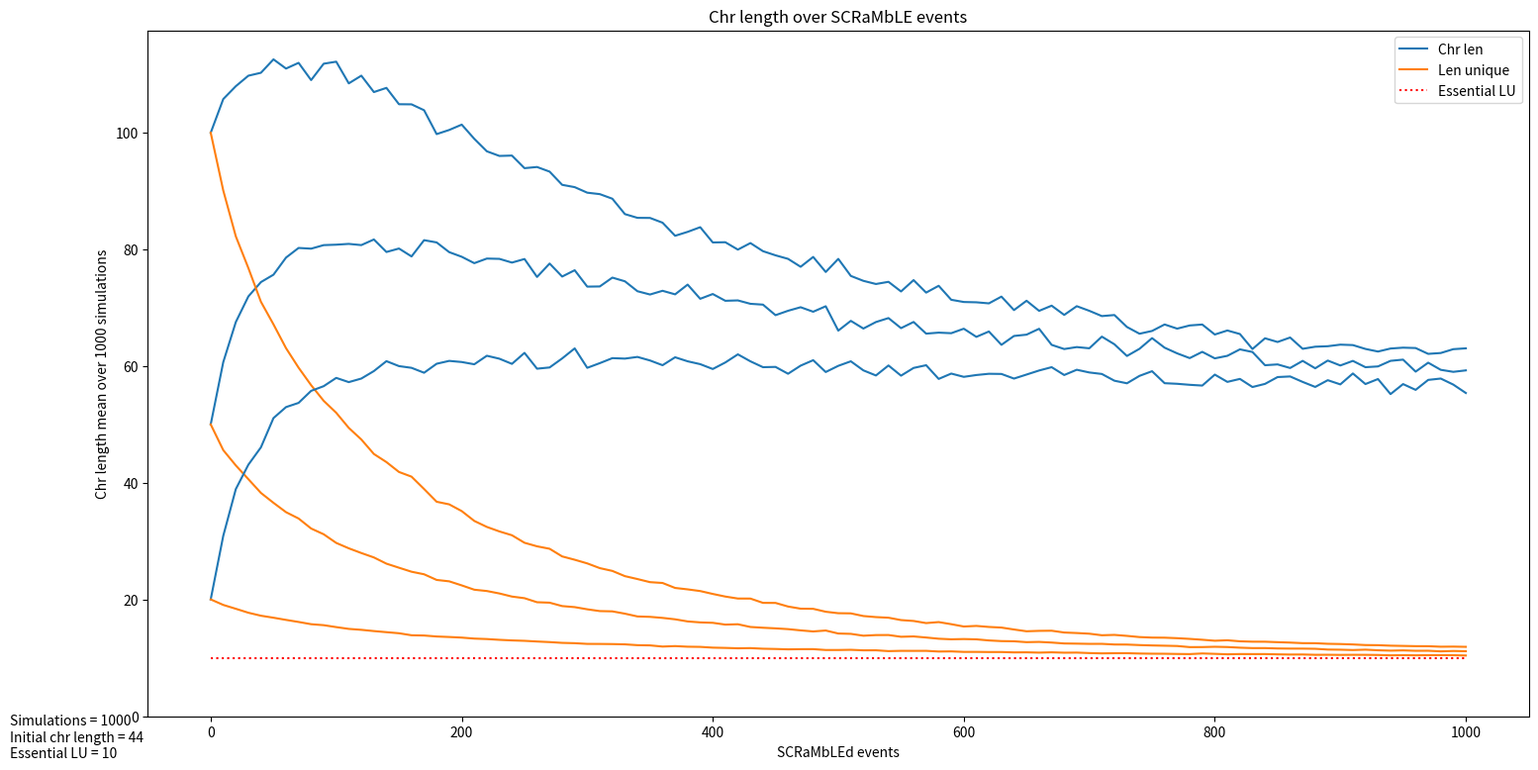

This figure's Python source:
import matplotlib.pyplot as plt

essential = [2,7,9,10,12,20]
#essential = [2,7,9,10,12,15,16,20,22,23,27,30]
L_event = 7     # length of SCRaMbLE events

Chr_len0 = 45
max_SCRaMbLEd_events = 1001
SCRaMbLEd_events_range = 10
#num_essential = round(len(syn_chr) / 6)
num_essential = 10

syn_chr = list(range(1, Chr_len0, 1))
SCRaMbLEd_events = list(range(0, max_SCRaMbLEd_events, SCRaMbLEd_events_range))

# These results are with the normal SCRaMbLE4 function that allows null event
simulations = 1000
chr_len = [44.0, 44.078, 43.909, 43.582, 44.22, 44.302, 44.198, 43.863, 44.25, 44.567, 43.956, 44.132, 44.06, 44.2, 44.325, 44.661, 43.808, 45.241, 44.839, 45.024, 44.29, 44.863, 44.773, 44.926, 44.232, 44.975, 45.375, 45.342, 45.016, 45.014, 45.193, 45.331, 45.335, 44.6, 45.653, 44.922, 45.277, 44.921, 45.945, 44.486, 46.864, 45.554, 44.665, 47.052, 45.843, 45.238, 46.902, 46.304, 46.013, 45.494, 44.923, 46.399, 45.395, 45.689, 45.636, 45.779, 46.736, 47.008, 47.276, 46.754, 46.588, 46.62, 45.404, 45.682, 46.349, 46.216, 47.26, 45.963, 47.282, 46.739, 46.479, 46.643, 46.818, 47.549, 47.04, 46.622, 47.173, 46.892, 45.605, 46.244, 45.461, 46.771, 46.163, 46.652, 45.959, 46.547, 46.975, 46.66, 46.266, 46.508, 47.243, 48.639, 48.147, 47.694, 46.239, 46.366, 47.885, 46.433, 45.605, 45.361, 44.506, 46.054, 45.473, 45.5, 46.025, 46.441, 45.656, 46.619, 47.38, 46.378, 48.278, 45.852, 47.364, 47.349, 46.078, 47.281, 46.93, 46.923, 47.298, 47.328, 47.464, 46.465, 45.711, 46.192, 47.787, 45.927, 46.51, 45.198, 46.955, 47.222, 45.094, 46.602, 47.414, 46.344, 45.8, 46.577, 47.657, 46.226, 46.088, 46.427, 47.537, 46.168, 45.339, 47.113, 47.102, 46.451, 45.636, 47.255, 46.081, 47.403, 43.894, 46.126, 47.576, 45.653, 46.994, 45.984, 46.865, 46.693, 46.96, 46.181, 44.805, 45.628, 47.181, 46.873, 44.928, 47.523, 46.632, 46.304, 45.623, 44.698, 45.2, 46.161, 46.384, 44.32, 44.845, 46.466, 44.297, 46.67, 44.96, 45.732, 45.111, 45.611, 45.412, 45.025, 43.183, 45.874, 45.687, 45.747, 46.019, 45.691, 46.626, 44.417, 44.875, 46.592, 43.96, 45.921, 45.113, 44.747, 44.715, 47.265, 44.539, 44.851, 44.163, 44.158, 45.364, 45.393, 45.445, 43.722, 44.925, 45.25, 45.538, 44.065, 46.105, 45.73, 45.441, 44.849, 44.584, 44.624, 44.34, 45.812, 43.996, 44.921, 43.885, 45.488, 44.753, 43.524, 45.628, 45.223, 44.467, 44.088, 44.286, 44.77, 43.001, 43.892, 43.468, 44.4, 44.203, 43.162, 44.075, 42.919, 43.995, 43.87, 45.762, 43.274, 43.912, 45.013, 42.485, 44.004, 43.382, 43.089, 43.318, 43.8, 43.454, 44.168, 44.151, 43.285, 43.222, 43.139, 43.461, 43.101, 43.3, 44.281, 43.754, 42.94, 43.215, 43.85, 43.443, 42.993, 44.749, 43.299, 42.435, 43.022, 43.896, 41.459, 42.641, 43.911, 43.226, 44.08, 43.341, 42.892, 42.198, 42.004, 42.361, 42.266, 41.969, 42.081, 42.598, 43.086, 42.544, 41.795, 41.714, 42.617, 42.17, 43.029, 42.539, 41.352, 42.419, 42.141, 42.147, 42.819]
L_unique = [44.0, 43.328, 42.478, 41.504, 41.087, 40.558, 40.039, 39.395, 38.877, 38.294, 37.718, 37.544, 37.164, 36.62, 36.174, 36.053, 35.207, 35.706, 35.378, 34.92, 34.182, 34.474, 33.933, 33.784, 33.066, 33.179, 32.796, 32.579, 32.268, 32.325, 31.848, 31.72, 31.479, 30.813, 31.266, 30.68, 30.508, 30.318, 30.541, 30.042, 30.16, 29.966, 29.354, 30.051, 29.257, 29.084, 29.658, 28.656, 28.81, 28.318, 27.859, 28.551, 27.839, 27.989, 27.742, 27.664, 27.996, 27.734, 27.784, 27.363, 27.156, 26.994, 26.473, 26.709, 26.653, 26.461, 26.719, 26.183, 26.24, 26.174, 25.977, 25.907, 25.887, 25.915, 25.83, 25.516, 25.369, 25.335, 24.825, 24.663, 24.54, 24.797, 24.838, 25.122, 24.378, 24.683, 24.055, 24.359, 24.225, 24.128, 24.207, 24.766, 24.054, 24.074, 23.409, 23.378, 23.842, 23.499, 23.257, 23.23, 23.103, 23.13, 22.749, 22.965, 23.032, 22.931, 22.859, 22.584, 22.833, 22.48, 22.865, 22.053, 22.823, 22.77, 22.312, 22.113, 22.374, 22.063, 22.319, 21.892, 22.116, 21.776, 21.545, 21.368, 21.979, 21.756, 21.516, 21.276, 21.255, 21.371, 20.803, 21.083, 20.964, 21.097, 20.907, 20.818, 21.012, 20.812, 20.779, 20.814, 20.798, 20.493, 20.397, 20.701, 20.404, 20.114, 20.022, 20.429, 20.203, 20.501, 19.457, 19.786, 20.275, 19.605, 20.203, 19.84, 19.943, 19.838, 19.791, 19.511, 19.339, 19.542, 19.526, 19.81, 19.008, 19.502, 19.214, 19.381, 19.029, 18.995, 19.063, 19.08, 18.943, 18.521, 18.528, 19.056, 18.234, 18.772, 18.468, 18.576, 18.366, 18.602, 18.496, 18.17, 18.025, 18.487, 18.537, 18.33, 18.268, 17.912, 18.413, 18.162, 18.206, 18.397, 17.595, 18.203, 17.712, 17.819, 18.102, 18.1, 17.835, 17.46, 17.673, 17.334, 17.71, 17.66, 17.632, 17.23, 17.172, 17.149, 17.541, 17.068, 17.444, 17.358, 17.131, 17.198, 16.968, 17.267, 17.012, 17.166, 16.826, 17.216, 16.944, 17.193, 17.093, 16.847, 16.946, 16.62, 16.455, 16.526, 16.789, 16.615, 16.143, 16.357, 16.39, 16.691, 16.389, 16.576, 16.473, 16.225, 16.052, 16.18, 16.781, 16.186, 16.175, 16.552, 15.827, 16.004, 16.251, 15.814, 15.949, 15.981, 16.056, 16.178, 15.922, 15.735, 16.041, 15.823, 15.99, 15.804, 15.761, 15.743, 15.807, 15.528, 15.648, 15.846, 15.355, 15.546, 15.42, 15.516, 15.322, 15.577, 15.462, 15.283, 15.17, 15.351, 15.433, 15.394, 14.907, 15.078, 14.994, 15.087, 15.243, 15.047, 14.908, 15.042, 15.053, 14.937, 15.11, 15.031, 14.478, 14.576, 14.791, 14.749, 14.64, 14.529, 14.564, 14.665, 14.549, 14.834]
LG50 = [21.0, 20.311, 19.59, 18.799, 18.203, 17.66, 17.234, 16.8, 16.211, 15.643, 15.422, 15.178, 14.865, 14.318, 14.03, 13.836, 13.405, 13.39, 13.2, 12.859, 12.625, 12.513, 12.268, 12.141, 11.715, 11.561, 11.377, 11.18, 11.076, 11.144, 10.77, 10.737, 10.593, 10.324, 10.404, 10.09, 9.907, 9.853, 9.845, 9.831, 9.571, 9.514, 9.335, 9.402, 9.157, 9.089, 9.235, 8.769, 8.825, 8.748, 8.522, 8.585, 8.497, 8.488, 8.359, 8.319, 8.315, 8.233, 8.227, 8.063, 7.863, 7.798, 7.696, 7.74, 7.73, 7.549, 7.601, 7.511, 7.412, 7.359, 7.373, 7.289, 7.355, 7.208, 7.279, 7.13, 7.074, 7.064, 6.837, 6.768, 6.746, 6.77, 6.849, 6.875, 6.628, 6.716, 6.429, 6.541, 6.622, 6.576, 6.421, 6.621, 6.34, 6.251, 6.199, 6.193, 6.301, 6.234, 6.173, 6.16, 6.124, 6.037, 5.919, 6.059, 5.952, 5.974, 5.954, 5.753, 5.809, 5.775, 5.813, 5.702, 5.766, 5.769, 5.71, 5.608, 5.712, 5.55, 5.572, 5.515, 5.498, 5.459, 5.458, 5.351, 5.489, 5.485, 5.351, 5.317, 5.228, 5.22, 5.155, 5.16, 5.111, 5.175, 5.136, 5.03, 5.089, 5.081, 5.103, 5.025, 4.987, 4.961, 4.958, 5.015, 4.91, 4.8, 4.804, 4.839, 4.815, 4.92, 4.652, 4.708, 4.815, 4.636, 4.724, 4.67, 4.719, 4.653, 4.616, 4.618, 4.628, 4.569, 4.553, 4.623, 4.418, 4.521, 4.474, 4.553, 4.409, 4.447, 4.457, 4.416, 4.4, 4.274, 4.303, 4.397, 4.233, 4.35, 4.326, 4.308, 4.266, 4.312, 4.21, 4.165, 4.137, 4.204, 4.196, 4.182, 4.101, 4.068, 4.165, 4.171, 4.126, 4.121, 4.008, 4.146, 4.016, 3.994, 4.046, 3.998, 4.042, 3.854, 4.027, 3.93, 3.991, 3.932, 3.96, 3.864, 3.768, 3.761, 3.883, 3.798, 3.87, 3.816, 3.809, 3.781, 3.731, 3.861, 3.694, 3.795, 3.706, 3.81, 3.755, 3.789, 3.718, 3.666, 3.687, 3.603, 3.547, 3.603, 3.673, 3.612, 3.556, 3.562, 3.596, 3.705, 3.556, 3.631, 3.544, 3.595, 3.441, 3.529, 3.586, 3.522, 3.512, 3.559, 3.444, 3.413, 3.478, 3.395, 3.461, 3.437, 3.444, 3.481, 3.432, 3.361, 3.421, 3.435, 3.432, 3.372, 3.303, 3.362, 3.371, 3.335, 3.286, 3.379, 3.278, 3.311, 3.266, 3.297, 3.264, 3.306, 3.259, 3.2, 3.219, 3.188, 3.257, 3.23, 3.152, 3.175, 3.119, 3.185, 3.224, 3.163, 3.09, 3.128, 3.127, 3.1, 3.165, 3.145, 3.031, 3.029, 3.108, 3.043, 3.074, 3.017, 3.01, 3.046, 2.993, 3.082]
"""
# These results are with the force_SCRaMbLE function that forces a SCRaMbLE event, null events are not possible.
simulations = 1000
chr_len = [44.0, 44.077, 43.986, 44.21, 43.85, 44.406, 44.247, 43.949, 44.026, 44.95, 44.803, 43.776, 44.394, 44.657, 44.567, 44.641, 44.894, 44.203, 44.928, 45.324, 44.947, 45.307, 45.919, 44.938, 45.758, 44.768, 44.585, 46.167, 45.198, 45.637, 44.206, 45.643, 45.474, 45.721, 45.72, 45.69, 46.2, 46.705, 45.123, 47.137, 46.612, 46.111, 45.615, 47.625, 46.394, 45.767, 47.236, 45.463, 45.438, 46.937, 45.748, 46.59, 47.159, 45.259, 45.944, 45.869, 45.821, 45.327, 46.891, 45.874, 47.693, 46.014, 45.872, 46.618, 45.424, 46.999, 46.126, 46.737, 47.036, 45.028, 45.546, 46.52, 46.024, 46.207, 45.002, 46.028, 45.553, 44.816, 46.582, 44.877, 46.424, 45.907, 45.593, 46.047, 45.035, 46.532, 45.629, 45.454, 45.891, 45.104, 45.251, 44.53, 45.251, 45.874, 45.477, 45.564, 44.829, 46.428, 45.954, 45.241, 45.285, 46.648, 46.082, 44.931, 44.528, 44.078, 45.653, 44.427, 44.92, 45.681, 44.094, 46.848, 45.381, 44.271, 45.228, 43.709, 44.524, 45.875, 45.279, 44.126, 45.153, 44.813, 43.866, 44.872, 44.464, 45.6, 43.531, 43.734, 43.474, 43.887, 42.958, 45.09, 43.788, 44.32, 45.284, 45.267, 43.274, 42.772, 43.274, 44.989, 42.561, 41.787, 43.521, 43.644, 42.648, 43.391, 43.869, 44.956, 43.749, 43.918, 43.866, 42.725, 42.421, 42.459, 43.303, 43.079, 44.234, 42.316, 41.317, 44.31, 41.286, 42.965, 41.614, 42.76, 42.83, 43.154, 41.554, 42.596, 43.935, 42.855, 42.691, 40.999, 42.131, 43.2, 43.15, 42.269, 42.036, 41.596, 42.136, 42.591, 42.013, 42.575, 41.796, 41.164, 41.278, 42.178, 41.59, 41.732, 42.504, 40.85, 41.006, 41.606, 41.312, 42.271, 39.824, 40.138, 42.013, 41.076, 39.234, 41.372, 40.632, 40.596, 39.97, 40.707, 42.535, 41.066, 40.827, 41.755, 40.114, 40.483, 40.75, 41.034, 39.59, 40.563, 40.105, 39.601, 40.364, 40.412, 40.936, 41.304, 38.787, 39.263, 38.757, 41.161, 41.194, 40.676, 41.408, 40.143, 40.009, 39.359, 38.502, 40.828, 38.533, 39.83, 39.052, 40.969, 39.996, 39.99, 40.395, 39.006, 39.388, 38.44, 38.821, 39.609, 38.493, 40.091, 38.157, 39.553, 40.165, 39.925, 39.978, 39.253, 39.287, 39.381, 38.532, 38.387, 36.913, 38.64, 38.733, 39.046, 38.617, 37.796, 37.207, 38.127, 38.137, 39.661, 38.13, 38.215, 38.755, 38.192, 37.612, 37.697, 38.597, 38.595, 37.811, 38.943, 38.764, 37.836, 37.909, 38.546, 36.91, 38.863, 37.079, 38.497, 38.064, 36.906, 37.902, 36.822, 36.58, 38.346, 38.229, 37.314, 38.464, 37.407, 37.122, 38.101, 37.706, 36.684, 37.065, 39.574]
L_unique = [44.0, 42.525, 41.145, 39.96, 38.492, 37.8, 36.899, 35.562, 34.993, 34.508, 33.793, 32.588, 31.838, 31.519, 30.952, 30.377, 29.744, 29.395, 28.841, 28.349, 28.211, 27.603, 27.824, 26.774, 26.979, 26.039, 25.947, 26.034, 25.253, 25.095, 24.527, 24.448, 24.436, 24.044, 23.752, 23.45, 23.318, 23.427, 22.607, 22.707, 22.555, 22.407, 21.883, 22.28, 21.772, 21.507, 21.415, 21.165, 20.837, 20.99, 20.742, 20.572, 20.515, 19.992, 20.011, 19.64, 19.73, 19.274, 19.673, 19.156, 19.339, 18.891, 18.495, 18.967, 18.682, 18.474, 18.267, 18.341, 18.293, 17.85, 17.584, 17.823, 17.566, 17.297, 17.166, 17.219, 17.133, 17.112, 17.243, 16.846, 16.733, 16.785, 16.448, 16.392, 16.242, 16.453, 16.345, 16.236, 15.99, 15.731, 15.717, 15.639, 15.554, 15.4, 15.589, 15.595, 15.232, 15.39, 15.127, 15.239, 15.139, 15.076, 14.937, 14.955, 14.799, 14.453, 14.742, 14.412, 14.585, 14.545, 14.12, 14.494, 14.489, 14.133, 14.008, 13.981, 13.748, 14.013, 14.021, 13.919, 13.781, 13.856, 13.546, 13.739, 13.469, 13.766, 13.43, 13.365, 13.188, 13.212, 13.118, 13.221, 13.214, 12.902, 13.222, 13.143, 12.97, 12.838, 12.787, 12.828, 12.58, 12.311, 12.676, 12.679, 12.454, 12.39, 12.383, 12.325, 12.403, 12.264, 12.348, 12.135, 11.99, 12.086, 11.908, 11.965, 12.156, 11.856, 11.783, 12.06, 11.39, 11.71, 11.504, 11.727, 11.66, 11.64, 11.391, 11.602, 11.686, 11.6, 11.525, 11.262, 11.478, 11.437, 11.322, 11.148, 11.311, 11.075, 11.292, 11.135, 11.082, 10.951, 11.082, 10.959, 10.884, 11.001, 10.789, 10.901, 10.804, 10.741, 10.697, 10.796, 10.768, 10.823, 10.444, 10.47, 10.582, 10.672, 10.41, 10.538, 10.371, 10.441, 10.305, 10.364, 10.59, 10.26, 10.289, 10.362, 10.218, 10.133, 10.274, 10.384, 9.993, 10.148, 9.927, 9.832, 9.993, 10.13, 10.041, 10.05, 9.942, 9.729, 9.783, 9.915, 9.86, 9.822, 9.884, 9.91, 9.775, 9.759, 9.532, 9.925, 9.648, 9.56, 9.651, 9.772, 9.534, 9.54, 9.646, 9.593, 9.51, 9.415, 9.469, 9.482, 9.397, 9.436, 9.35, 9.497, 9.349, 9.391, 9.433, 9.252, 9.222, 9.382, 9.151, 9.231, 9.054, 9.179, 9.057, 9.15, 9.025, 9.064, 8.967, 9.014, 9.114, 9.15, 8.984, 9.118, 8.899, 8.927, 9.036, 9.006, 8.905, 8.877, 8.792, 8.957, 8.778, 8.769, 8.873, 8.698, 8.607, 8.619, 8.827, 8.909, 8.79, 8.751, 8.68, 8.579, 8.593, 8.631, 8.891, 8.603, 8.749, 8.592, 8.42, 8.523, 8.62, 8.454, 8.496, 8.605]
LG50 = [21.0, 19.579, 18.296, 17.138, 16.0, 15.205, 14.563, 13.596, 13.133, 12.627, 12.171, 11.57, 10.957, 10.743, 10.354, 10.06, 9.645, 9.459, 9.136, 8.808, 8.778, 8.34, 8.52, 8.093, 8.07, 7.729, 7.685, 7.573, 7.229, 7.097, 7.042, 6.875, 6.916, 6.709, 6.62, 6.427, 6.269, 6.34, 6.089, 6.002, 6.008, 5.874, 5.694, 5.77, 5.634, 5.579, 5.463, 5.404, 5.321, 5.293, 5.236, 5.116, 5.086, 4.915, 4.916, 4.873, 4.808, 4.706, 4.764, 4.595, 4.67, 4.475, 4.428, 4.52, 4.483, 4.317, 4.313, 4.285, 4.263, 4.202, 4.025, 4.121, 4.096, 3.995, 3.944, 3.866, 3.853, 3.904, 3.871, 3.788, 3.78, 3.734, 3.666, 3.635, 3.646, 3.602, 3.696, 3.622, 3.549, 3.436, 3.429, 3.466, 3.4, 3.345, 3.393, 3.384, 3.259, 3.301, 3.234, 3.216, 3.237, 3.215, 3.207, 3.173, 3.092, 3.036, 3.11, 3.027, 3.074, 3.049, 2.911, 3.014, 3.005, 2.922, 2.905, 2.883, 2.821, 2.919, 2.854, 2.904, 2.801, 2.851, 2.754, 2.824, 2.707, 2.795, 2.738, 2.676, 2.65, 2.642, 2.631, 2.661, 2.629, 2.601, 2.632, 2.603, 2.595, 2.552, 2.493, 2.519, 2.412, 2.394, 2.462, 2.502, 2.412, 2.424, 2.368, 2.37, 2.427, 2.364, 2.416, 2.327, 2.35, 2.351, 2.306, 2.292, 2.311, 2.281, 2.31, 2.308, 2.158, 2.194, 2.194, 2.218, 2.186, 2.152, 2.138, 2.189, 2.21, 2.165, 2.179, 2.097, 2.169, 2.115, 2.118, 2.09, 2.084, 2.114, 2.119, 2.043, 2.042, 1.99, 2.071, 2.051, 1.964, 2.007, 1.981, 1.974, 1.967, 1.956, 1.953, 1.983, 1.949, 1.917, 1.869, 1.86, 1.914, 1.95, 1.888, 1.869, 1.856, 1.895, 1.853, 1.835, 1.885, 1.796, 1.876, 1.857, 1.838, 1.768, 1.851, 1.874, 1.725, 1.83, 1.731, 1.725, 1.766, 1.762, 1.791, 1.766, 1.763, 1.694, 1.736, 1.713, 1.695, 1.708, 1.733, 1.739, 1.714, 1.719, 1.651, 1.733, 1.698, 1.649, 1.699, 1.691, 1.612, 1.643, 1.639, 1.65, 1.616, 1.609, 1.608, 1.612, 1.581, 1.637, 1.586, 1.648, 1.597, 1.592, 1.587, 1.564, 1.554, 1.598, 1.561, 1.561, 1.525, 1.547, 1.54, 1.537, 1.511, 1.523, 1.485, 1.48, 1.519, 1.511, 1.502, 1.54, 1.486, 1.498, 1.512, 1.48, 1.482, 1.469, 1.408, 1.487, 1.452, 1.45, 1.493, 1.427, 1.459, 1.398, 1.473, 1.459, 1.453, 1.43, 1.445, 1.425, 1.412, 1.403, 1.451, 1.438, 1.408, 1.41, 1.336, 1.4, 1.382, 1.39, 1.322, 1.372]
"""

simulations = 1000

chr_len_100 = [100.0, 105.775, 107.979, 109.778, 110.28, 112.58, 111.003, 111.983, 109.025, 111.835, 112.181, 108.464, 109.785, 106.974, 107.69, 104.887, 104.868, 103.858, 99.767, 100.475, 101.391, 98.957, 96.818, 96.024, 96.086, 93.929, 94.127, 93.335, 91.072, 90.673, 89.724, 89.476, 88.689, 86.053, 85.411, 85.395, 84.578, 82.336, 83.01, 83.807, 81.194, 81.229, 79.965, 81.086, 79.698, 78.986, 78.379, 77.022, 78.709, 76.129, 78.377, 75.454, 74.611, 74.069, 74.443, 72.791, 74.738, 72.595, 73.762, 71.364, 70.984, 70.932, 70.749, 71.908, 69.596, 71.198, 69.467, 70.354, 68.768, 70.266, 69.473, 68.569, 68.75, 66.701, 65.545, 66.021, 67.132, 66.418, 66.964, 67.123, 65.411, 66.101, 65.496, 62.924, 64.764, 64.129, 64.895, 62.96, 63.32, 63.403, 63.674, 63.598, 62.938, 62.493, 63.008, 63.157, 63.093, 62.094, 62.239, 62.898, 63.04]
L_unique_100 = [100.0, 90.096, 82.236, 76.8, 71.025, 67.152, 63.068, 59.727, 56.724, 54.044, 51.992, 49.405, 47.412, 44.93, 43.54, 41.845, 41.041, 38.924, 36.741, 36.294, 35.138, 33.453, 32.425, 31.653, 30.997, 29.71, 29.101, 28.682, 27.371, 26.799, 26.171, 25.362, 24.883, 23.987, 23.49, 22.958, 22.816, 21.964, 21.719, 21.431, 20.937, 20.488, 20.148, 20.142, 19.408, 19.395, 18.778, 18.41, 18.385, 17.885, 17.633, 17.606, 17.148, 16.966, 16.86, 16.455, 16.304, 15.941, 16.112, 15.752, 15.352, 15.454, 15.278, 15.17, 14.841, 14.536, 14.608, 14.63, 14.323, 14.235, 14.121, 13.855, 13.915, 13.748, 13.543, 13.453, 13.437, 13.351, 13.23, 13.083, 12.914, 12.992, 12.817, 12.752, 12.745, 12.666, 12.597, 12.499, 12.49, 12.389, 12.349, 12.278, 12.172, 12.15, 12.067, 12.027, 11.983, 11.977, 11.89, 11.907, 11.869]
LG50_100 = [49.0, 36.677, 29.131, 25.111, 21.656, 19.408, 17.759, 16.047, 15.163, 13.841, 13.154, 12.333, 11.471, 10.688, 10.21, 9.761, 9.476, 8.864, 8.325, 8.036, 7.75, 7.253, 6.947, 6.76, 6.65, 6.261, 6.073, 5.959, 5.626, 5.465, 5.335, 5.059, 4.977, 4.74, 4.606, 4.421, 4.43, 4.177, 4.181, 4.065, 4.037, 3.859, 3.789, 3.75, 3.557, 3.584, 3.479, 3.306, 3.328, 3.238, 3.183, 3.191, 3.038, 3.035, 2.942, 2.875, 2.828, 2.756, 2.771, 2.653, 2.594, 2.641, 2.562, 2.564, 2.49, 2.386, 2.382, 2.414, 2.324, 2.352, 2.333, 2.226, 2.279, 2.251, 2.22, 2.143, 2.146, 2.138, 2.085, 2.058, 2.099, 2.083, 2.009, 2.05, 2.0, 1.992, 1.961, 1.965, 1.912, 1.917, 1.926, 1.919, 1.885, 1.82, 1.818, 1.853, 1.845, 1.82, 1.802, 1.809, 1.776]

chr_len_L = [50.0, 60.677, 67.548, 71.942, 74.396, 75.664, 78.597, 80.25, 80.127, 80.735, 80.81, 80.946, 80.739, 81.702, 79.558, 80.152, 78.795, 81.583, 81.196, 79.532, 78.739, 77.642, 78.431, 78.38, 77.742, 78.354, 75.278, 77.579, 75.347, 76.432, 73.62, 73.651, 75.166, 74.533, 72.831, 72.268, 72.905, 72.297, 73.966, 71.532, 72.352, 71.192, 71.256, 70.675, 70.533, 68.726, 69.48, 70.087, 69.314, 70.254, 66.076, 67.753, 66.434, 67.55, 68.227, 66.502, 67.561, 65.564, 65.732, 65.635, 66.405, 65.007, 65.927, 63.642, 65.161, 65.386, 66.393, 63.636, 62.921, 63.256, 63.048, 65.047, 63.738, 61.73, 62.961, 64.789, 63.152, 62.178, 61.366, 62.439, 61.324, 61.757, 62.866, 62.413, 60.146, 60.286, 59.668, 60.893, 59.617, 60.948, 60.101, 60.89, 59.807, 59.942, 60.897, 61.105, 59.049, 60.581, 59.358, 59.012, 59.263]
L_unique_L = [50.0, 45.586, 42.968, 40.611, 38.254, 36.557, 34.955, 33.868, 32.152, 31.166, 29.685, 28.76, 27.951, 27.195, 26.128, 25.431, 24.744, 24.307, 23.339, 23.098, 22.402, 21.662, 21.438, 21.018, 20.486, 20.208, 19.515, 19.44, 18.856, 18.676, 18.303, 17.997, 17.949, 17.554, 17.079, 17.009, 16.829, 16.587, 16.224, 16.058, 15.987, 15.679, 15.74, 15.274, 15.143, 15.037, 14.903, 14.689, 14.508, 14.665, 14.152, 14.095, 13.776, 13.884, 13.893, 13.595, 13.652, 13.467, 13.26, 13.16, 13.203, 13.154, 12.964, 12.851, 12.821, 12.671, 12.713, 12.604, 12.446, 12.417, 12.377, 12.381, 12.27, 12.259, 12.17, 12.107, 12.062, 12.012, 11.82, 11.827, 11.879, 11.834, 11.724, 11.652, 11.652, 11.588, 11.566, 11.563, 11.534, 11.402, 11.378, 11.32, 11.383, 11.278, 11.216, 11.259, 11.192, 11.198, 11.094, 11.159, 11.12]
LG50_L = [24.0, 16.347, 13.316, 11.744, 10.496, 9.676, 8.837, 8.361, 7.698, 7.419, 6.91, 6.591, 6.246, 5.982, 5.684, 5.335, 5.248, 5.108, 4.804, 4.729, 4.6, 4.403, 4.262, 4.132, 4.037, 3.92, 3.772, 3.698, 3.556, 3.514, 3.449, 3.347, 3.295, 3.222, 3.107, 3.102, 3.002, 2.927, 2.827, 2.819, 2.827, 2.681, 2.778, 2.651, 2.603, 2.564, 2.515, 2.473, 2.433, 2.446, 2.362, 2.363, 2.313, 2.276, 2.278, 2.26, 2.253, 2.191, 2.115, 2.13, 2.127, 2.137, 2.059, 2.055, 2.026, 1.966, 1.998, 1.972, 1.986, 1.921, 1.899, 1.892, 1.881, 1.915, 1.852, 1.89, 1.829, 1.839, 1.864, 1.852, 1.839, 1.81, 1.756, 1.767, 1.76, 1.762, 1.773, 1.729, 1.736, 1.718, 1.685, 1.717, 1.705, 1.675, 1.648, 1.642, 1.642, 1.686, 1.644, 1.621, 1.668]

chr_len_20 = [20.0, 30.9, 38.912, 43.093, 46.068, 51.085, 52.967, 53.689, 55.752, 56.554, 57.975, 57.248, 57.861, 59.143, 60.843, 59.993, 59.698, 58.856, 60.398, 60.889, 60.696, 60.308, 61.769, 61.262, 60.378, 62.263, 59.551, 59.761, 61.308, 63.033, 59.7, 60.503, 61.361, 61.28, 61.568, 60.96, 60.147, 61.51, 60.817, 60.329, 59.497, 60.618, 62.011, 60.816, 59.81, 59.855, 58.685, 60.074, 61.009, 58.981, 60.041, 60.819, 59.263, 58.389, 60.105, 58.357, 59.68, 60.149, 57.797, 58.714, 58.154, 58.465, 58.679, 58.648, 57.857, 58.547, 59.24, 59.812, 58.468, 59.369, 58.903, 58.646, 57.491, 57.048, 58.32, 59.119, 57.065, 56.961, 56.787, 56.658, 58.537, 57.289, 57.799, 56.409, 56.947, 58.115, 58.221, 57.284, 56.424, 57.579, 56.862, 58.731, 56.918, 57.777, 55.197, 56.911, 55.92, 57.629, 57.861, 56.824, 55.384]
L_unique_20 = [20.0, 19.052, 18.392, 17.715, 17.204, 16.86, 16.487, 16.133, 15.749, 15.581, 15.25, 14.945, 14.785, 14.571, 14.382, 14.198, 13.853, 13.809, 13.642, 13.556, 13.452, 13.282, 13.204, 13.071, 12.969, 12.9, 12.782, 12.682, 12.55, 12.494, 12.373, 12.364, 12.342, 12.295, 12.154, 12.118, 11.917, 11.995, 11.892, 11.861, 11.731, 11.684, 11.619, 11.649, 11.546, 11.501, 11.439, 11.469, 11.474, 11.326, 11.326, 11.359, 11.27, 11.276, 11.135, 11.182, 11.177, 11.182, 11.064, 11.089, 11.0, 11.001, 10.977, 10.978, 10.915, 10.929, 10.878, 10.93, 10.865, 10.882, 10.799, 10.747, 10.774, 10.778, 10.721, 10.692, 10.682, 10.646, 10.622, 10.733, 10.666, 10.589, 10.63, 10.622, 10.627, 10.581, 10.548, 10.557, 10.502, 10.508, 10.487, 10.501, 10.496, 10.473, 10.414, 10.445, 10.415, 10.439, 10.447, 10.436, 10.382]
LG50_20 = [9.0, 5.959, 5.024, 4.521, 4.125, 3.861, 3.665, 3.527, 3.293, 3.172, 3.135, 2.981, 2.871, 2.826, 2.727, 2.671, 2.575, 2.515, 2.447, 2.434, 2.368, 2.342, 2.3, 2.283, 2.218, 2.187, 2.166, 2.135, 2.121, 2.071, 2.012, 2.038, 1.975, 1.97, 1.938, 1.948, 1.913, 1.918, 1.866, 1.877, 1.841, 1.805, 1.794, 1.794, 1.822, 1.782, 1.756, 1.722, 1.769, 1.719, 1.734, 1.758, 1.687, 1.738, 1.694, 1.691, 1.666, 1.644, 1.707, 1.656, 1.626, 1.635, 1.598, 1.639, 1.597, 1.628, 1.586, 1.597, 1.576, 1.631, 1.567, 1.592, 1.591, 1.578, 1.538, 1.535, 1.555, 1.519, 1.498, 1.598, 1.517, 1.572, 1.536, 1.557, 1.558, 1.542, 1.51, 1.511, 1.532, 1.519, 1.484, 1.516, 1.506, 1.487, 1.496, 1.473, 1.531, 1.5, 1.496, 1.488, 1.516]

chr_len_50_cir = [50.0, 62.68, 66.57, 71.09333333333333, 76.23333333333333, 75.76333333333334, 78.76333333333334, 80.62333333333333, 82.08333333333333, 85.14666666666666, 85.35666666666667, 82.28666666666666, 80.10666666666667, 82.10333333333334, 79.46666666666667, 81.48333333333333, 80.70333333333333, 80.55, 80.97, 77.6, 80.73666666666666, 77.38333333333334, 78.88666666666667, 76.81333333333333, 79.26, 76.87333333333333, 79.24333333333334, 78.72666666666667, 76.01, 78.07333333333334, 73.30666666666667, 75.08, 71.40333333333334, 71.79, 72.09, 74.43, 70.97, 72.26666666666667, 71.02666666666667, 75.38333333333334, 72.4, 72.55, 69.92333333333333, 69.63, 69.11666666666666, 71.05333333333333, 69.43, 71.53, 68.75666666666666, 69.16333333333333, 65.04333333333334, 68.55333333333333, 68.93333333333334, 65.75, 70.55333333333333, 69.12, 65.01666666666667, 64.34666666666666, 68.00333333333333, 66.31333333333333, 67.74333333333334, 65.80666666666667, 63.64333333333333, 65.58666666666667, 66.67333333333333, 61.95666666666666, 61.906666666666666, 64.61333333333333, 60.666666666666664, 61.85, 62.55, 62.903333333333336, 63.46333333333333, 64.78666666666666, 63.763333333333335, 62.513333333333335, 60.17666666666667, 61.88333333333333, 59.553333333333335, 61.81333333333333, 62.08, 61.35, 59.86, 59.903333333333336, 59.373333333333335, 60.92, 56.25666666666667, 62.43, 60.61666666666667, 59.233333333333334, 64.45333333333333, 61.08, 60.72, 63.13, 59.086666666666666, 59.17666666666667, 57.766666666666666, 59.31333333333333, 62.00666666666667, 58.693333333333335, 59.45333333333333]
L_unique_50_cir = [50.0, 46.61333333333334, 42.95, 40.61, 38.803333333333335, 36.12, 35.33, 34.04333333333334, 32.516666666666666, 31.536666666666665, 30.966666666666665, 29.173333333333332, 27.963333333333335, 26.85333333333333, 25.913333333333334, 25.60333333333333, 25.15, 24.336666666666666, 23.616666666666667, 22.673333333333332, 22.68, 21.813333333333333, 21.723333333333333, 20.863333333333333, 21.073333333333334, 20.10333333333333, 20.18, 19.623333333333335, 19.17, 18.863333333333333, 18.25, 18.02, 17.513333333333332, 17.243333333333332, 17.2, 17.28, 16.64, 16.8, 16.333333333333332, 16.196666666666665, 15.873333333333333, 15.466666666666667, 14.953333333333333, 15.09, 15.526666666666667, 15.176666666666666, 14.843333333333334, 14.663333333333334, 14.716666666666667, 14.403333333333334, 14.393333333333333, 14.26, 14.06, 13.993333333333334, 13.916666666666666, 13.59, 13.436666666666667, 13.54, 13.483333333333333, 13.273333333333333, 13.22, 13.103333333333333, 13.023333333333333, 13.03, 12.803333333333333, 12.7, 12.573333333333334, 12.513333333333334, 12.586666666666666, 12.393333333333333, 12.306666666666667, 12.256666666666666, 12.35, 12.27, 12.19, 11.923333333333334, 12.07, 11.99, 11.886666666666667, 11.94, 12.0, 11.753333333333334, 11.75, 11.486666666666666, 11.64, 11.553333333333333, 11.45, 11.49, 11.533333333333333, 11.446666666666667, 11.543333333333333, 11.33, 11.316666666666666, 11.403333333333334, 11.323333333333334, 11.186666666666667, 11.286666666666667, 11.16, 11.3, 11.233333333333333, 11.133333333333333]
LG50_50_cir = [24.0, 16.54, 13.506666666666666, 11.856666666666667, 10.666666666666666, 9.516666666666667, 9.003333333333334, 8.433333333333334, 7.693333333333333, 7.3966666666666665, 7.096666666666667, 6.536666666666667, 6.373333333333333, 5.87, 5.636666666666667, 5.473333333333334, 5.273333333333333, 5.096666666666667, 4.863333333333333, 4.68, 4.55, 4.336666666666667, 4.383333333333334, 4.133333333333334, 4.193333333333333, 3.8866666666666667, 3.8233333333333333, 3.8266666666666667, 3.6366666666666667, 3.49, 3.4966666666666666, 3.3733333333333335, 3.256666666666667, 3.2, 3.1166666666666667, 3.1333333333333333, 3.05, 2.9566666666666666, 2.8766666666666665, 2.776666666666667, 2.85, 2.66, 2.56, 2.6333333333333333, 2.683333333333333, 2.6466666666666665, 2.46, 2.4133333333333336, 2.533333333333333, 2.41, 2.4266666666666667, 2.37, 2.276666666666667, 2.2666666666666666, 2.31, 2.2733333333333334, 2.2133333333333334, 2.24, 2.21, 2.0, 2.1466666666666665, 2.0766666666666667, 2.04, 2.13, 2.0166666666666666, 1.9933333333333334, 2.026666666666667, 1.98, 2.0, 1.96, 1.9933333333333334, 1.87, 1.9066666666666667, 1.7833333333333334, 1.8733333333333333, 1.8033333333333332, 1.84, 1.84, 1.83, 1.8266666666666667, 1.8066666666666666, 1.7866666666666666, 1.84, 1.7166666666666666, 1.7966666666666666, 1.7033333333333334, 1.8, 1.68, 1.7933333333333332, 1.7633333333333334, 1.68, 1.6633333333333333, 1.6833333333333333, 1.72, 1.6966666666666668, 1.66, 1.6833333333333333, 1.6233333333333333, 1.6766666666666667, 1.6866666666666668, 1.62]
"""
# this is from the function 1/x with some parameters. I am tring to find an equation and curve that fits our results.
equ = [49.16076552740873, 45.77633276733906, 42.852779944626135, 40.30678975046793, 38.0734573476059, 36.101550362901015, 34.35014638900679, 32.786205886052606, 31.382792577620943, 30.117749899531574, 28.972703772878862, 27.932302265115485, 26.983629502402664, 26.115749326750493, 25.319346649946446, 24.586443141446757, 23.910170023325797, 23.28458513424321, 22.70452459997378, 22.165481770566924, 21.66350779997084, 21.195129523475256, 20.757281250993387, 20.347247824535522, 19.962616846661792, 19.601238416875717, 19.261191046623836, 18.940752684159406, 18.63837598531476, 18.352667128124367, 18.082367597963078, 17.826338472765883, 17.583546820583006, 17.35305388849734, 17.13400481610811, 16.925619650940256, 16.72718547928328, 16.53804951567226, 16.357613018740818, 16.185325921485372, 16.020682080866298, 15.863215065760942, 15.712494414079327, 15.568122299761267, 15.429730558722158, 15.296978029870605, 15.169548173301951, 15.047146932855993, 14.929500814560775, 14.816355156188145, 14.707472566320206, 14.602631514051762, 14.501625052800865, 14.404259663725231, 14.310354205994283, 14.219738962685508, 14.132254772393114, 14.047752237785549, 13.96609100335031, 13.887139095439823, 13.81077231849889, 13.73687370202656, 13.6653329934162, 13.596046192337688, 13.528915122784387, 13.46384703931257, 13.400754264359446, 13.33955385384337, 13.280167288531715, 13.222520188912155, 13.166542051526118, 13.112166004921686, 13.059328583560541, 13.007969518171977, 12.958031541188767, 12.90946020602666, 12.862203719083329, 12.816212783434853, 12.77144045329993, 12.727841998424907, 12.685374777617401, 12.643998120723708, 12.60367321840612, 12.564363019131367, 12.526032132831224, 12.488646740741599, 12.45217451096731, 12.416584519357128, 12.381847175307373, 12.347934152143237, 12.314818321755011, 12.282473693191935, 12.250875354939772, 12.219999420629414, 12.189822977943368, 12.160324040504726, 12.131481502549505, 12.10327509619824, 12.075685351156308, 12.048693556685102, 12.022281725697672]
equ2 = [96.57084722365406, 86.39258393449381, 78.08424224797507, 71.19589258291106, 65.4081198262634, 60.48849984107625, 56.26426073868202, 52.6045569546406, 49.408654241686406, 46.59786103271212, 44.109898478052166, 41.89489598296315, 39.91249342418409, 38.129711319966844, 36.51936317220584, 35.05885662775319, 33.72927750209391, 32.514682301374435, 31.4015462963749, 30.37832894877451, 29.43512879018464, 28.56340714470959, 27.75576530962328, 27.005763594967387, 26.307773396589912, 25.65685552951865, 25.048659581484614, 24.479340201466034, 23.9454871156937, 23.444066335530096, 22.972370539982997, 22.52797701825847, 22.108711872598676, 21.712619429382116, 21.337936002556432, 20.98306730957304, 20.64656896492756, 20.32712957691838, 20.02355605449129, 19.734760797038266, 19.459750493868704, 19.197616304197517, 18.94752522480218, 18.708712482493453, 18.480474813414894, 18.262164511884606, 18.05318414877921, 17.852981873946284, 17.66104722931036, 17.476907409608785, 17.3001239163826, 17.13028955821881, 16.967025756512086, 16.80998012136407, 16.658824266814765, 16.51325183852505, 16.372976730402687, 16.237731469571397, 16.107265751593296, 15.981345110028409, 15.859749706300509, 15.742273227477604, 15.628721881003408, 15.518913476662412, 15.412676587151296, 15.309849779584397, 15.210280911099364, 15.1138264824664, 15.02035104425374, 14.929726650675194, 14.841832356751915, 14.756553754868817, 14.67378254720364, 14.593416150859472, 14.515357332845422, 14.43951387232961, 14.365798247837883, 14.29412734729425, 14.224422198997981, 14.15660772181067, 14.090612492986164, 14.026368532219802, 13.963811100622229, 13.902878513439028, 13.843511965441987, 13.785655368011927, 13.729255197018158, 13.674260350676596, 13.620622016638036, 13.56829354762123, 13.517230344962513, 13.467389749505593, 13.418730939302325, 13.371214833638046, 13.324804002934165, 13.2794625841162, 13.23515620106787, 13.191851889821496, 13.14951802816193, 13.108124269346, 13.067641479662054]
def func(x, a, b, c, d=0):
    y = (c/((x+d)**a))+b
    return y

a = 1.5
b = 10
c = 80000
d = 160
equ=[]
for i in range(1, 1011, 10):
    Y = func(i, a, b, c, d)
    equ.append(Y)
    #print(Y)
print(equ)
"""

chr_len = chr_len_L[:]
L_unique = L_unique_L[:]
LG50 = LG50_L[:]

# plot the results
plt.figure(figsize=(18,9))
#plt.xticks(SCRaMbLEd_events, SCRaMbLEd_events)
plt.ylim([0,max(chr_len_100)+5])
plt.ylabel("Chr length mean over "+str(simulations)+" simulations")
plt.xlabel("SCRaMbLEd events")
plt.title("Chr length over SCRaMbLE events")

#plt.bar(SCRaMbLEd_events, chr_len, align='center')
plt.plot(SCRaMbLEd_events, chr_len, label="Chr len", color="tab:blue")
#plt.errorbar(SCRaMbLEd_events, chr_len, xerr=1, yerr=5)
plt.plot(SCRaMbLEd_events, L_unique, label="Len unique", color="tab:orange")
#plt.plot(SCRaMbLEd_events, LG50, label="LG50", color="tab:green")
#plt.plot(SCRaMbLEd_events, equ, label="y=(c/((x+d)**a))+b", color="tab:green")

plt.plot(SCRaMbLEd_events, chr_len_100, color="tab:blue")
plt.plot(SCRaMbLEd_events, L_unique_100, color="tab:orange")
#plt.plot(SCRaMbLEd_events, LG50_100, color="tab:green")

plt.plot(SCRaMbLEd_events, chr_len_20, color="tab:blue")
plt.plot(SCRaMbLEd_events, L_unique_20, color="tab:orange")
#plt.plot(SCRaMbLEd_events, LG50_20, color="tab:green")

#plt.plot(SCRaMbLEd_events, chr_len_50_cir, color="blue")
#plt.plot(SCRaMbLEd_events, L_unique_50_cir, color="orange")

plt.hlines(num_essential, 0, SCRaMbLEd_events[-1], colors="red", linestyle=":", label="Essential LU")
#plt.hlines([55, 32.5, 30, 20, 15, 12.5], 0, [87, 220, 97, 245, 103, 275], colors="black", linestyle=":", label="half life")
#plt.vlines([87, 220, 97, 245, 103, 275], [55, 32.5, 30, 20, 15, 12.5], 0, colors="black", linestyle=":")
plt.text(SCRaMbLEd_events[-1] * -0.16, len(syn_chr) * -0.16, "Simulations = " + str(simulations) + "\n" + "Initial chr length = " + str(len(syn_chr))+ "\n" + "Essential LU = " + str(num_essential))
# plt.savefig('chr_length_events.png')
plt.legend()
plt.show()
plt.close()
